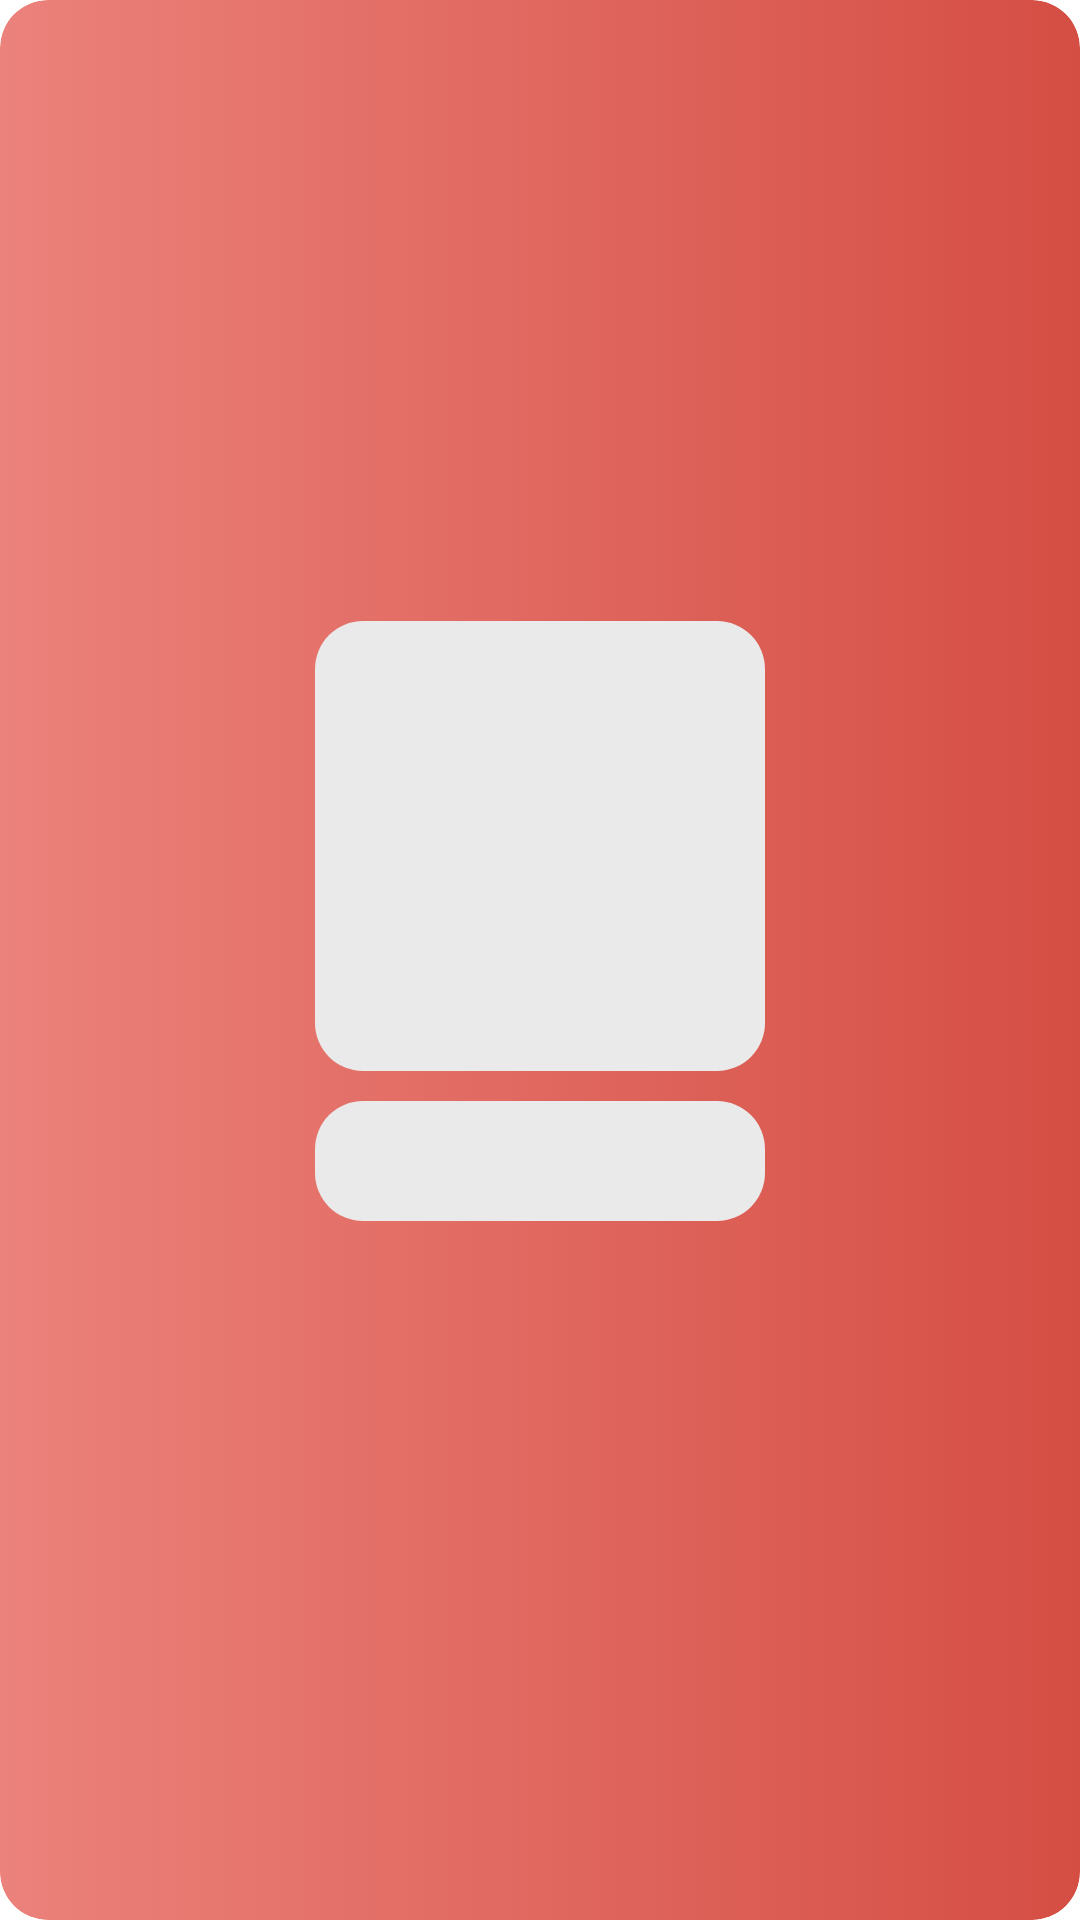

Produce the Android XML layout that renders to this screen, including the resource entries it uses.
<!-- AndroidManifest.xml: application theme Theme.WidgetTesting -->
<!-- res/layout/widget_q_r_fallback.xml -->
<RelativeLayout xmlns:android="http://schemas.android.com/apk/res/android"
    style="@style/Widget.WidgetTesting.AppWidget.Container"
    android:layout_width="wrap_content"
    android:layout_height="wrap_content"
    android:background="@drawable/gradient"
    android:layout_marginStart="10dp"
    android:id="@+id/root_layout"
    android:layout_marginEnd="10dp"
    android:theme="@style/AppTheme.AppWidgetContainer">

    <LinearLayout
        android:id="@+id/qrImage"
        style="@style/Widget.WidgetTesting.AppWidget.InnerView"
        android:layout_width="250dp"
        android:layout_height="250dp"
        android:layout_centerInParent="true"
        android:background="@drawable/rounded"
        android:orientation="vertical">
        <ImageView
            android:layout_gravity="center"
            android:background="@drawable/rounded_fallback"
            android:layout_width="150dp"
            android:layout_height="150dp"/>
        <ImageView
            android:layout_marginTop="10dp"
            android:layout_gravity="center"
            android:background="@drawable/rounded_fallback"
            android:layout_width="150dp"
            android:layout_height="40dp"/>
    </LinearLayout>

</RelativeLayout>
<!-- resources referenced by this layout -->
<resources>
  <!-- drawable gradient (drawable) -->
  <?xml version="1.0" encoding="utf-8"?>
  <selector xmlns:android="http://schemas.android.com/apk/res/android">
      <item>
          <shape>
              <corners android:radius="16dp"/>
              <gradient
                  android:angle="180"
                  android:startColor="#D54E44"
                  android:endColor="#EB827B"
                  android:type="linear" />
          </shape>
      </item>
  </selector>
  <!-- drawable rounded_fallback (drawable-nodpi) -->
  <?xml version="1.0" encoding="utf-8"?>
  <shape xmlns:android="http://schemas.android.com/apk/res/android">
      <solid android:color="#EAEAEA"/>
      <corners android:radius="16dp"/>
      <padding android:left="0dp" android:top="0dp" android:right="0dp" android:bottom="0dp" />
  </shape>
  <style name="AppTheme.AppWidgetContainer" parent="AppTheme.AppWidgetContainerParent">
          
          <item name="appWidgetPadding">12dp</item>
  
      </style>
  <style name="Widget.WidgetTesting.AppWidget.Container" parent="android:Widget">
          <item name="android:id">@android:id/background</item>
          <item name="android:background">?android:attr/colorBackground</item>
      </style>
  <style name="Widget.WidgetTesting.AppWidget.InnerView" parent="android:Widget">
          <item name="android:background">?android:attr/colorBackground</item>
          <item name="android:textColor">?android:attr/textColorPrimary</item>
      </style>
  <style name="Theme.WidgetTesting" parent="Theme.MaterialComponents.DayNight.DarkActionBar">
          
          <item name="colorPrimary">@color/purple_500</item>
          <item name="colorPrimaryVariant">@color/purple_700</item>
          <item name="colorOnPrimary">@color/white</item>
          
          <item name="colorSecondary">@color/teal_200</item>
          <item name="colorSecondaryVariant">@color/teal_700</item>
          <item name="colorOnSecondary">@color/black</item>
          
          <item name="android:statusBarColor" tools:targetApi="l">?attr/colorPrimaryVariant</item>
          
      </style>
  <style name="AppTheme.AppWidgetContainerParent" parent="@android:style/Theme.DeviceDefault">
          
          <item name="appWidgetRadius">16dp</item>
          
          <item name="appWidgetInnerRadius">8dp</item>
      </style>
  <!-- not gathered from this repository: default colours our renderer supplied (Android Studio template values) -->
  <color name="purple_500">#FF6200EE</color>
  <color name="purple_700">#FF3700B3</color>
  <color name="teal_200">#FF03DAC5</color>
  <color name="teal_700">#FF018786</color>
  <color name="black">#FF000000</color>
  <color name="white">#FFFFFFFF</color>
</resources>
